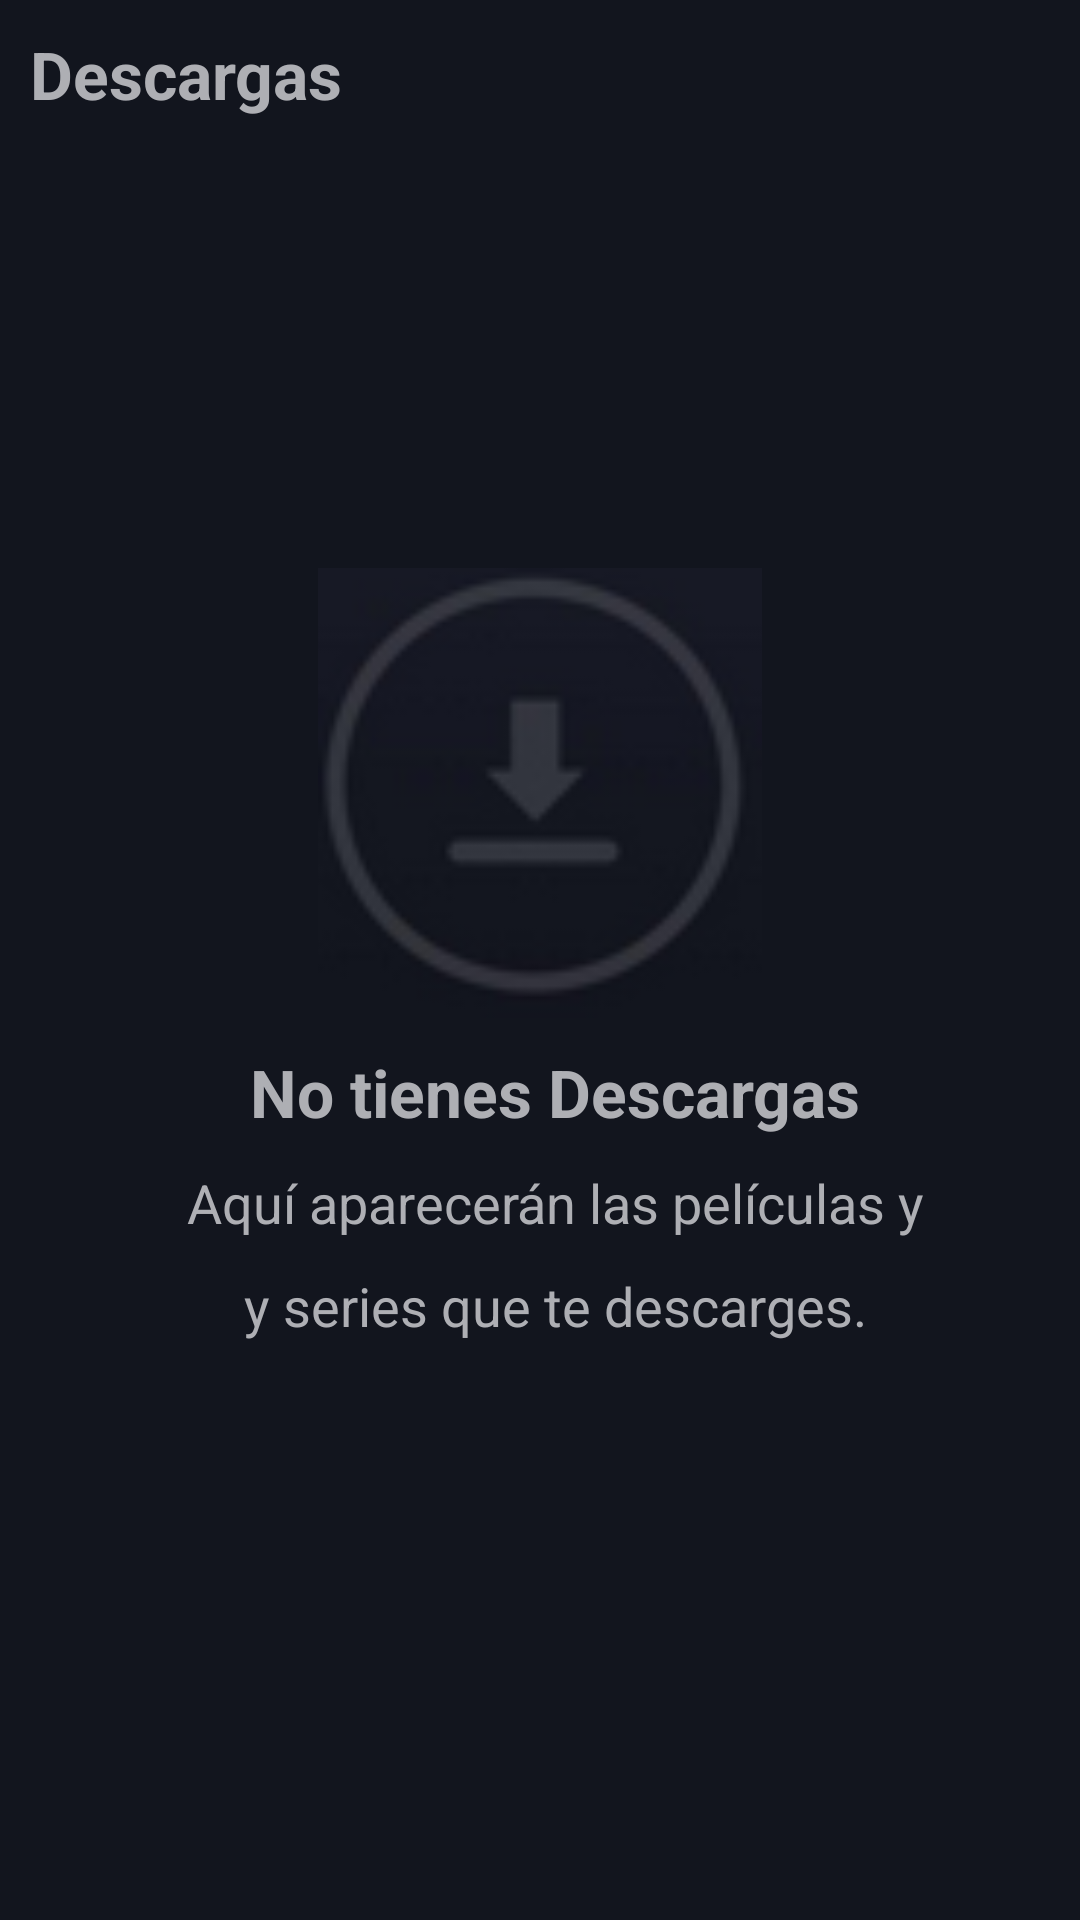

The Android layout XML behind this screen, and the referenced resources:
<!-- AndroidManifest.xml: application theme Theme.ProyectoPracticaGUIAppStreaming -->
<!-- res/layout/activity_descarga4.xml -->
<?xml version="1.0" encoding="utf-8"?>
<androidx.constraintlayout.widget.ConstraintLayout xmlns:android="http://schemas.android.com/apk/res/android"
    xmlns:app="http://schemas.android.com/apk/res-auto"
    xmlns:tools="http://schemas.android.com/tools"
    android:layout_width="match_parent"
    android:layout_height="match_parent"
    tools:context=".DescargaActivity4">

    <LinearLayout
        android:layout_width="match_parent"
        android:layout_height="match_parent"
        android:orientation="vertical"
        android:background="#12151E">

        <TextView
            android:layout_width="match_parent"
            android:layout_height="wrap_content"
            android:text="Descargas"
            android:textSize="22dp"
            android:textStyle="bold"
            android:textColor="#AEAFB4"
            android:gravity="left"
            android:layout_marginTop="10dp"
            android:layout_marginLeft="10dp"/>

        <ImageView
            android:layout_width="150dp"
            android:layout_height="150dp"
            android:layout_gravity="center"
            android:layout_marginTop="150dp"
            android:src="@drawable/iconodescarga"/>

        <TextView
            android:layout_width="match_parent"
            android:layout_height="wrap_content"
            android:text="No tienes Descargas"
            android:textSize="22dp"
            android:textStyle="bold"
            android:textColor="#AEAFB4"
            android:gravity="center"
            android:layout_marginTop="10dp"
            android:layout_marginLeft="10dp"/>

        <TextView
            android:layout_width="match_parent"
            android:layout_height="wrap_content"
            android:text="Aquí aparecerán las películas y"
            android:textSize="18dp"
            android:textColor="#AEAFB4"
            android:gravity="center"
            android:layout_marginTop="10dp"
            android:layout_marginLeft="10dp"/>

        <TextView
            android:layout_width="match_parent"
            android:layout_height="wrap_content"
            android:text="y series que te descarges."
            android:textSize="18dp"
            android:textColor="#AEAFB4"
            android:gravity="center"
            android:layout_marginTop="10dp"
            android:layout_marginLeft="10dp"/>

        <LinearLayout
            android:layout_width="match_parent"
            android:layout_height="wrap_content"
            android:orientation="horizontal"
            android:layout_marginTop="220dp"
            android:layout_marginBottom="10dp"
            android:layout_marginLeft="20dp">

            <Button
                android:id="@+id/casa"
                android:layout_width="wrap_content"
                android:layout_height="wrap_content"
                android:drawableEnd="@drawable/casa"
                android:backgroundTint="#12151E"
                android:layout_marginLeft="40dp"
                android:scaleType="centerInside"
                android:layout_gravity="center"/>

            <Button
                android:id="@+id/lupa"
                android:layout_width="wrap_content"
                android:layout_height="wrap_content"
                android:drawableEnd="@drawable/lupa"
                android:backgroundTint="#12151E"
                android:layout_marginLeft="10dp"
                android:layout_gravity="center"
                />

            <Button
                android:id="@+id/descarga"
                android:layout_width="wrap_content"
                android:layout_height="wrap_content"
                android:drawableEnd="@drawable/descarga"
                android:backgroundTint="#12151E"
                android:layout_marginLeft="10dp"
                android:layout_gravity="center"/>
        </LinearLayout>

    </LinearLayout>
</androidx.constraintlayout.widget.ConstraintLayout>
<!-- resources referenced by this layout -->
<resources>
  <!-- drawable descarga: png bitmap (drawable, 7959 bytes) -->
  <!-- drawable iconodescarga: png bitmap (drawable, 5519 bytes) -->
  <style name="Theme.ProyectoPracticaGUIAppStreaming" parent="Theme.MaterialComponents.DayNight.DarkActionBar">
          
          <item name="colorPrimary">@color/purple_500</item>
          <item name="colorPrimaryVariant">@color/purple_700</item>
          <item name="colorOnPrimary">@color/white</item>
          
          <item name="colorSecondary">@color/teal_200</item>
          <item name="colorSecondaryVariant">@color/teal_700</item>
          <item name="colorOnSecondary">@color/black</item>
          
          <item name="android:statusBarColor">?attr/colorPrimaryVariant</item>
          
      </style>
  <!-- not gathered from this repository: default colours our renderer supplied (Android Studio template values) -->
  <color name="purple_500">#FF6200EE</color>
  <color name="purple_700">#FF3700B3</color>
  <color name="teal_200">#FF03DAC5</color>
  <color name="teal_700">#FF018786</color>
  <color name="black">#FF000000</color>
  <color name="white">#FFFFFFFF</color>
</resources>
